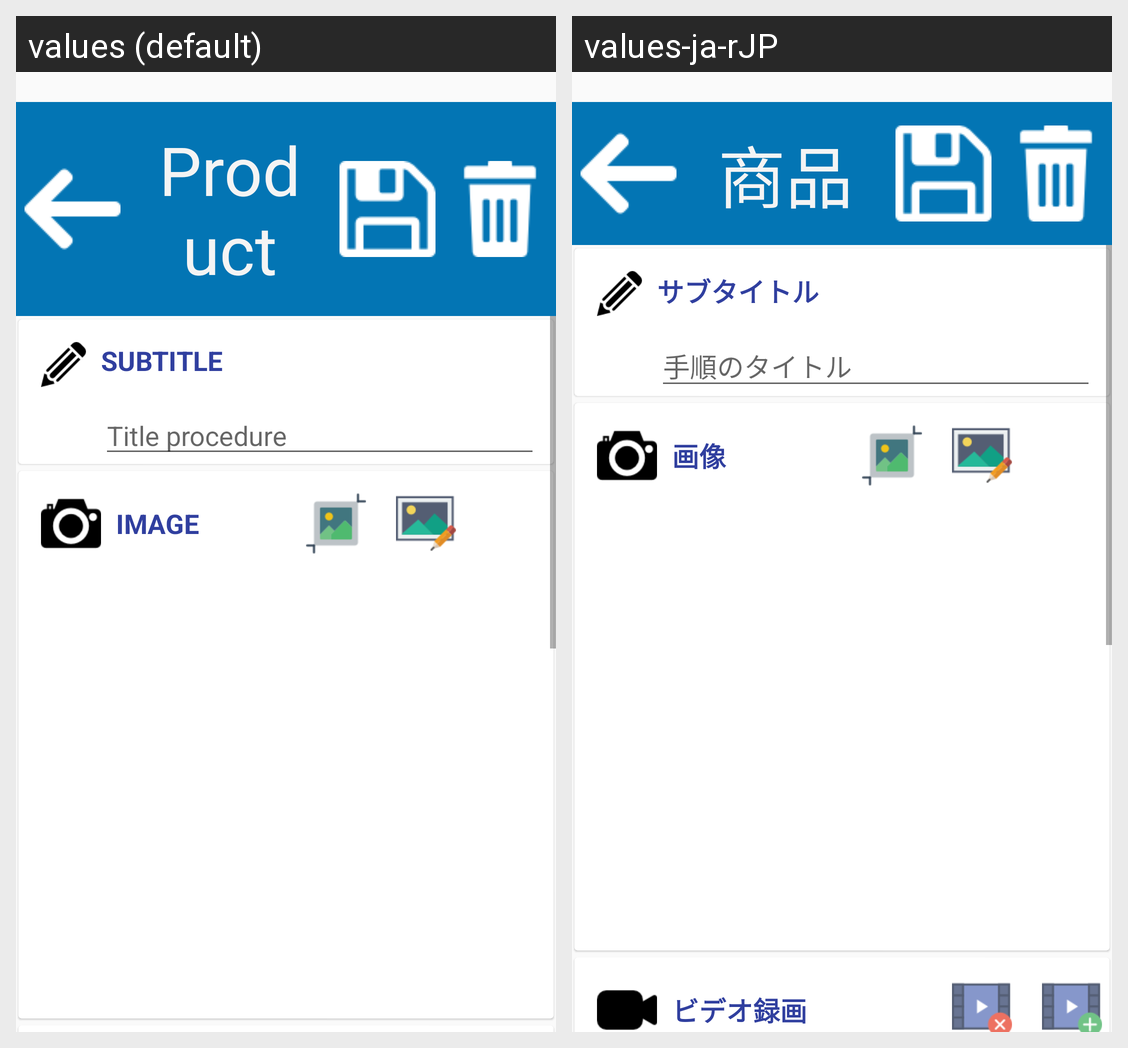

This grid shows one Android layout under two languages. Give, for every string resource on the screen, its name, the default text and each shown locale's text.
Android screen res/layout/procedure_home.xml rendered under 2 locales, left to right: values (default), values-ja-rJP. Device: Nexus 5 (rendered at 1080×1920; each locale shown at half size, 540×960, under a caption strip naming it); theme AppTheme.
Strings drawn on this screen, with the default value and each locale's value (text and hints the layout hard-codes, and strings that could not be matched under every locale, appear in the picture but are not listed):

product_label
  values: Product
  values-ja-rJP: 商品

subtitle_label
  values: Subtitle
  values-ja-rJP: サブタイトル

procedure_title_hint
  values: Title procedure
  values-ja-rJP: 手順のタイトル

image_title
  values: Image
  values-ja-rJP: 画像
